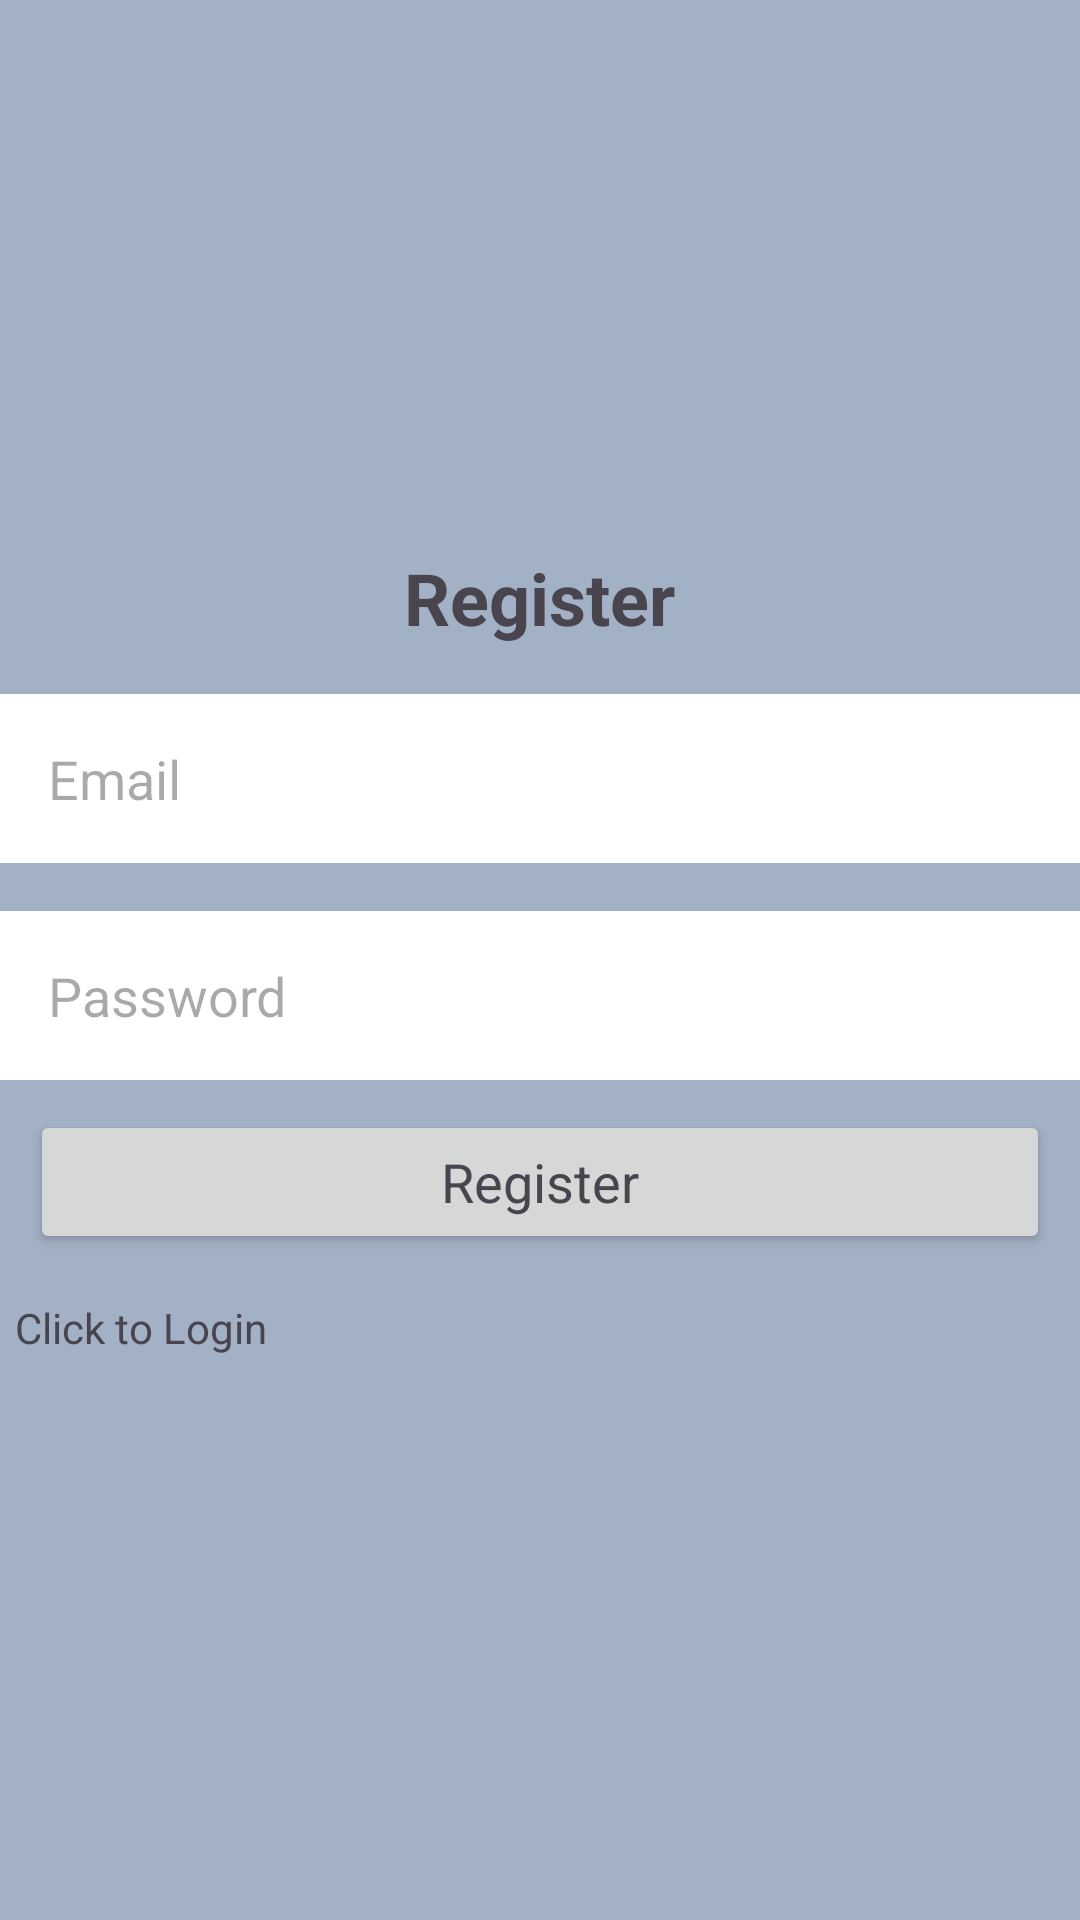

Android layout source for this screen:
<!-- AndroidManifest.xml: application theme Theme.Expensemanagerapp -->
<!-- res/layout/activity_register.xml -->
<?xml version="1.0" encoding="utf-8"?>
<LinearLayout
    xmlns:android="http://schemas.android.com/apk/res/android"
    xmlns:tools="http://schemas.android.com/tools"
    android:layout_width="match_parent"
    android:layout_height="match_parent"
    android:orientation="vertical"
    android:gravity="center"
    android:background="#A3B1C6"
    tools:context=".MainActivity">

    <TextView
        android:id="@+id/register"
        android:layout_width="wrap_content"
        android:layout_height="wrap_content"
        android:text="Register"
        android:textSize="24sp"
        android:textStyle="bold" />

    <EditText
        android:id="@+id/email_register"
        android:layout_width="match_parent"
        android:layout_height="wrap_content"
        android:layout_marginTop="16dp"
        android:background="#FFFFFF"
        android:hint="Email"
        android:padding="16dp" />

    <EditText
        android:id="@+id/password_register"
        android:layout_width="match_parent"
        android:layout_height="wrap_content"
        android:layout_marginTop="16dp"
        android:background="#FFFFFF"
        android:inputType="textPassword"
        android:hint="Password"
        android:padding="16dp" />

    <ProgressBar
        android:id="@+id/progressbar"
        android:visibility="gone"
        android:layout_width="wrap_content"
        android:layout_height="wrap_content"/>
    <Button
        android:layout_width="match_parent"
        android:layout_height="wrap_content"
        android:layout_margin="10dp"
        android:text="Register"
        android:textAppearance="?android:textAppearanceMedium"
        android:id="@+id/button_register" />
    <TextView
        android:layout_width="match_parent"
        android:layout_height="wrap_content"
        android:layout_gravity="center"
        android:id="@+id/login"
        android:text="Click to Login"
        android:padding="5dp"/>


</LinearLayout>
<!-- resources referenced by this layout -->
<resources>
  <style name="Theme.Expensemanagerapp" parent="Base.Theme.Expensemanagerapp" />
  <style name="Base.Theme.Expensemanagerapp" parent="Theme.Material3.DayNight.NoActionBar">
          
          
      </style>
</resources>
